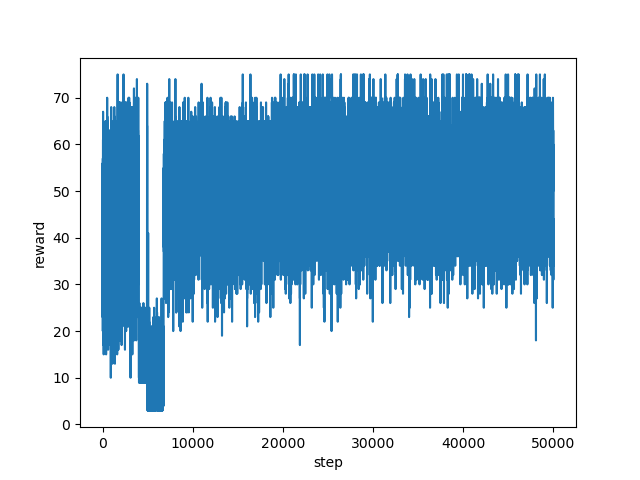

Source data for this figure (header and first rows):
step, reward
0, 50.0
1, 28.0
2, 23.0
3, 38.0
4, 46.0
5, 31.0
6, 45.0
7, 52.0
8, 46.0
9, 43.0
10, 51.0
11, 42.0
12, 35.0
13, 44.0
14, 45.0
15, 55.0
16, 48.0
17, 42.0
18, 43.0
19, 49.0
20, 41.0
21, 56.0
22, 42.0
23, 43.0
24, 39.0
25, 47.0
26, 34.0
27, 26.0
28, 25.0
29, 20.0
30, 47.0
31, 45.0
32, 41.0
33, 44.0
34, 51.0
35, 39.0
36, 57.0
37, 53.0
38, 48.0
39, 31.0
40, 45.0
41, 53.0
42, 44.0
43, 45.0
44, 56.0
45, 53.0
46, 53.0
47, 54.0
48, 60.0
49, 54.0
50, 40.0
51, 61.0
52, 47.0
53, 54.0
54, 53.0
55, 44.0
56, 43.0
57, 41.0
58, 45.0
59, 67.0
... 49,940 more rows
